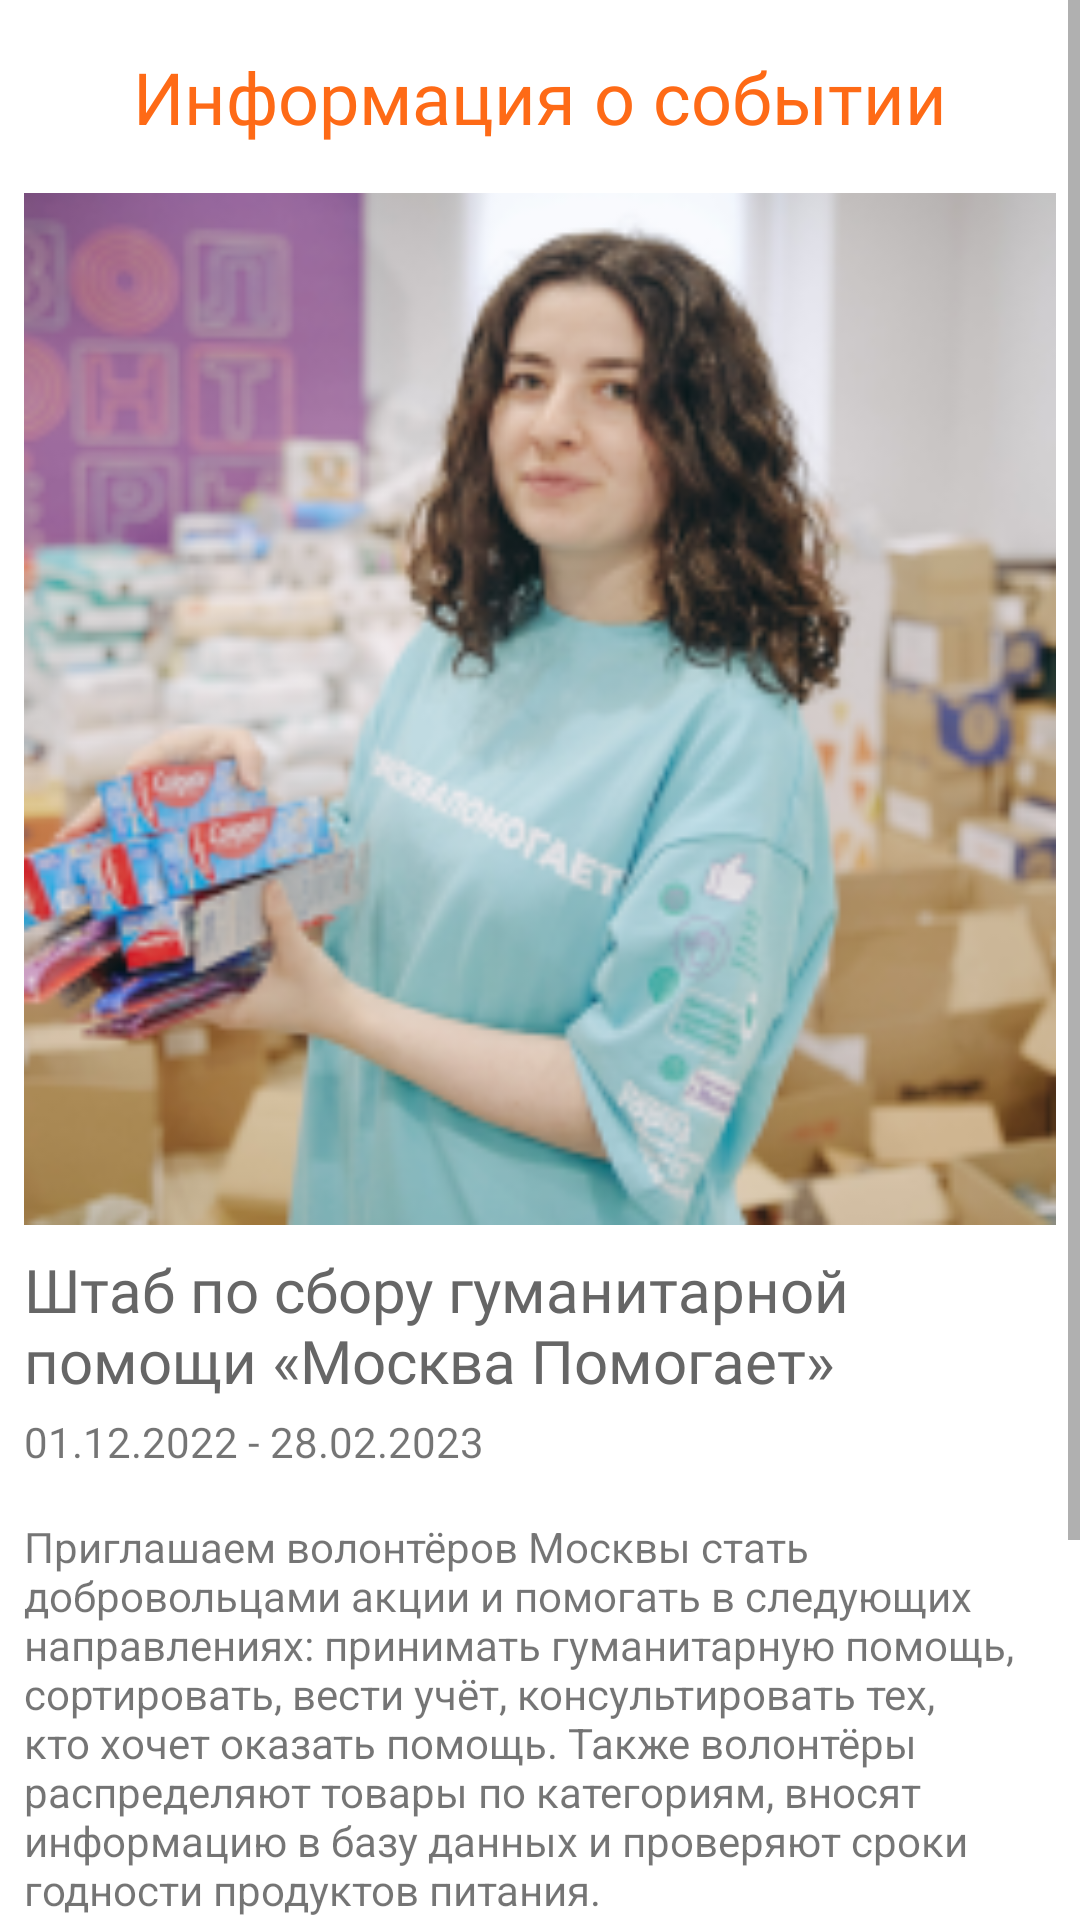

Android layout source for this screen:
<!-- AndroidManifest.xml: application theme Theme.Volonter_app -->
<!-- res/layout/fragment_event_details.xml -->
<?xml version="1.0" encoding="utf-8"?>
<androidx.constraintlayout.widget.ConstraintLayout xmlns:android="http://schemas.android.com/apk/res/android"
    xmlns:app="http://schemas.android.com/apk/res-auto"
    xmlns:tools="http://schemas.android.com/tools"
    android:layout_width="match_parent"
    android:layout_height="match_parent"
    tools:context=".fragments.EventDetailsFragment">

    <ScrollView
        android:layout_width="match_parent"
        android:layout_height="match_parent">

        <LinearLayout
            android:layout_width="match_parent"
            android:layout_height="wrap_content"
            android:orientation="vertical" >

            <androidx.constraintlayout.widget.ConstraintLayout
                android:layout_width="match_parent"
                android:layout_height="match_parent">

                <TextView
                    android:id="@+id/textView17"
                    android:layout_width="0dp"
                    android:layout_height="wrap_content"
                    android:layout_marginTop="8dp"
                    android:fontFamily="@font/abril_fatface"
                    android:text="Штаб по сбору гуманитарной помощи «Москва Помогает»"
                    android:textColor="@color/gray"
                    android:textSize="20sp"
                    app:layout_constraintEnd_toEndOf="@+id/imageView13"
                    app:layout_constraintStart_toStartOf="@+id/imageView13"
                    app:layout_constraintTop_toBottomOf="@+id/imageView13" />

                <ImageView
                    android:id="@+id/imageView12"
                    android:layout_width="wrap_content"
                    android:layout_height="wrap_content"
                    app:layout_constraintBottom_toBottomOf="@+id/textView16"
                    app:layout_constraintEnd_toStartOf="@+id/textView16"
                    app:layout_constraintStart_toStartOf="parent"
                    app:layout_constraintTop_toTopOf="@+id/textView16"
                    app:srcCompat="@drawable/ic_baseline_arrow_back_24"
                    app:tint="@color/orange" />

                <TextView
                    android:id="@+id/textView18"
                    android:layout_width="wrap_content"
                    android:layout_height="wrap_content"
                    android:layout_marginTop="4dp"
                    android:text="01.12.2022 - 28.02.2023"
                    app:layout_constraintStart_toStartOf="@+id/textView17"
                    app:layout_constraintTop_toBottomOf="@+id/textView17" />

                <TextView
                    android:id="@+id/textView19"
                    android:layout_width="0dp"
                    android:layout_height="wrap_content"
                    android:layout_marginTop="16dp"
                    android:text="Приглашаем волонтёров Москвы стать добровольцами акции и помогать в следующих направлениях: принимать гуманитарную помощь, сортировать, вести учёт, консультировать тех, кто хочет оказать помощь. Также волонтёры распределяют товары по категориям, вносят информацию в базу данных и проверяют сроки годности продуктов питания."
                    app:layout_constraintEnd_toEndOf="@+id/textView17"
                    app:layout_constraintStart_toStartOf="@+id/textView18"
                    app:layout_constraintTop_toBottomOf="@+id/textView18" />

                <TextView
                    android:id="@+id/textView16"
                    android:layout_width="wrap_content"
                    android:layout_height="wrap_content"
                    android:layout_marginTop="16dp"
                    android:fontFamily="@font/abril_fatface"
                    android:text="Информация о событии"
                    android:textColor="@color/orange"
                    android:textSize="24sp"
                    app:layout_constraintEnd_toEndOf="parent"
                    app:layout_constraintHorizontal_bias="0.5"
                    app:layout_constraintStart_toStartOf="parent"
                    app:layout_constraintTop_toTopOf="parent" />

                <ImageView
                    android:id="@+id/imageView13"
                    android:layout_width="0dp"
                    android:layout_height="wrap_content"
                    android:layout_marginStart="8dp"
                    android:layout_marginTop="16dp"
                    android:layout_marginEnd="8dp"
                    android:adjustViewBounds="true"
                    android:scaleType="centerCrop"
                    app:layout_constraintEnd_toEndOf="parent"
                    app:layout_constraintHorizontal_bias="0.0"
                    app:layout_constraintStart_toStartOf="parent"
                    app:layout_constraintTop_toBottomOf="@+id/textView16"
                    app:srcCompat="@drawable/event1" />

                <TextView
                    android:id="@+id/textView20"
                    android:layout_width="wrap_content"
                    android:layout_height="wrap_content"
                    android:layout_marginTop="16dp"
                    android:text="Что нужно сделать:\n-приём и фасовка гуманитарной помощи\n-помощь в колл-центре"
                    app:layout_constraintStart_toStartOf="@+id/textView19"
                    app:layout_constraintTop_toBottomOf="@+id/textView19" />

                <Button
                    android:id="@+id/button4"
                    android:layout_width="0dp"
                    android:layout_height="wrap_content"
                    android:layout_marginStart="16dp"
                    android:layout_marginTop="16dp"
                    android:layout_marginEnd="16dp"
                    android:backgroundTint="@color/orange"
                    android:text="Записаться"
                    android:textAllCaps="false"
                    app:layout_constraintEnd_toEndOf="parent"
                    app:layout_constraintHorizontal_bias="0.5"
                    app:layout_constraintStart_toStartOf="parent"
                    app:layout_constraintTop_toBottomOf="@+id/textView21" />

                <TextView
                    android:id="@+id/textView21"
                    android:layout_width="wrap_content"
                    android:layout_height="wrap_content"
                    android:layout_marginTop="16dp"
                    android:fontFamily="@font/abril_fatface"
                    android:text="150"
                    android:textColor="@color/gray"
                    android:textSize="20sp"
                    app:layout_constraintStart_toStartOf="@+id/textView20"
                    app:layout_constraintTop_toBottomOf="@+id/textView20" />

                <ImageView
                    android:id="@+id/imageView14"
                    android:layout_width="29dp"
                    android:layout_height="0dp"
                    android:layout_marginTop="4dp"
                    android:layout_marginBottom="4dp"
                    app:layout_constraintBottom_toBottomOf="@+id/textView21"
                    app:layout_constraintStart_toEndOf="@+id/textView21"
                    app:layout_constraintTop_toTopOf="@+id/textView21"
                    app:srcCompat="@drawable/index" />

            </androidx.constraintlayout.widget.ConstraintLayout>
        </LinearLayout>
    </ScrollView>

</androidx.constraintlayout.widget.ConstraintLayout>
<!-- resources referenced by this layout -->
<resources>
  <color name="gray">#666</color>
  <color name="orange">#fe6a16</color>
  <!-- drawable event1: png bitmap (drawable, 73762 bytes) -->
  <!-- drawable index: png bitmap (drawable, 3937 bytes) -->
  <style name="Theme.Volonter_app" parent="Theme.MaterialComponents.DayNight.NoActionBar">
          
          <item name="colorPrimary">@color/purple_500</item>
          <item name="colorPrimaryVariant">@color/purple_700</item>
          <item name="colorOnPrimary">@color/white</item>
          
          <item name="colorSecondary">@color/teal_200</item>
          <item name="colorSecondaryVariant">@color/teal_700</item>
          <item name="colorOnSecondary">@color/black</item>
          
          <item name="android:statusBarColor" tools:targetApi="l">?attr/colorPrimaryVariant</item>
          
      </style>
  <color name="purple_500">#FF6200EE</color>
  <color name="purple_700">#FF3700B3</color>
  <color name="white">#FFFFFFFF</color>
  <color name="teal_200">#FF03DAC5</color>
  <color name="teal_700">#FF018786</color>
  <color name="black">#FF000000</color>
</resources>
